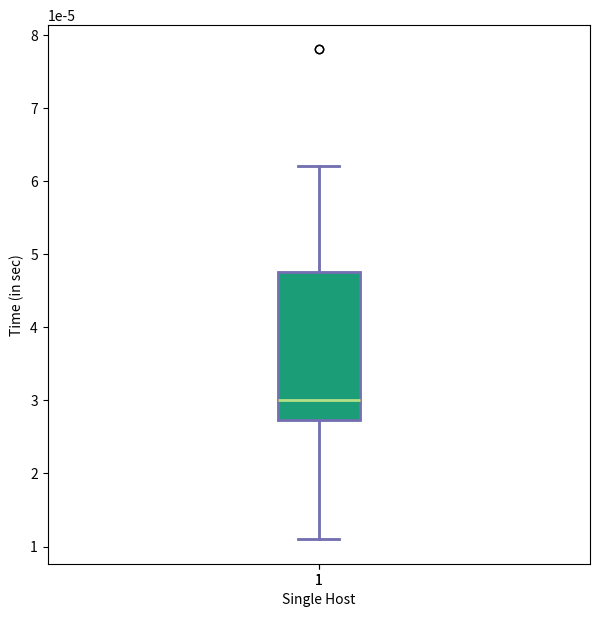

This chart was generated by the following Python code:
 
import matplotlib.pyplot as plt
import numpy as np


data=[0.000011,0.000015,0.000078,0.000027,0.000031,0.000053,0.000062,0.000030,0.000030,0.000028]

fig=plt.figure(1, figsize=(7,7))

ax=fig.add_subplot(111)
bp=ax.boxplot(data)

bp = ax.boxplot(data, patch_artist=True)
for box in bp['boxes']:
    box.set( color='#7570b3', linewidth=2)
    box.set( facecolor = '#1b9e77' )
    
for whisker in bp['whiskers']:
    whisker.set(color='#7570b3', linewidth=2)


for cap in bp['caps']:
    cap.set(color='#7570b3', linewidth=2)


for median in bp['medians']:
    median.set(color='#b2df8a', linewidth=2)

plt.ylabel('Time (in sec)')
plt.xlabel('Single Host')
plt.show()
